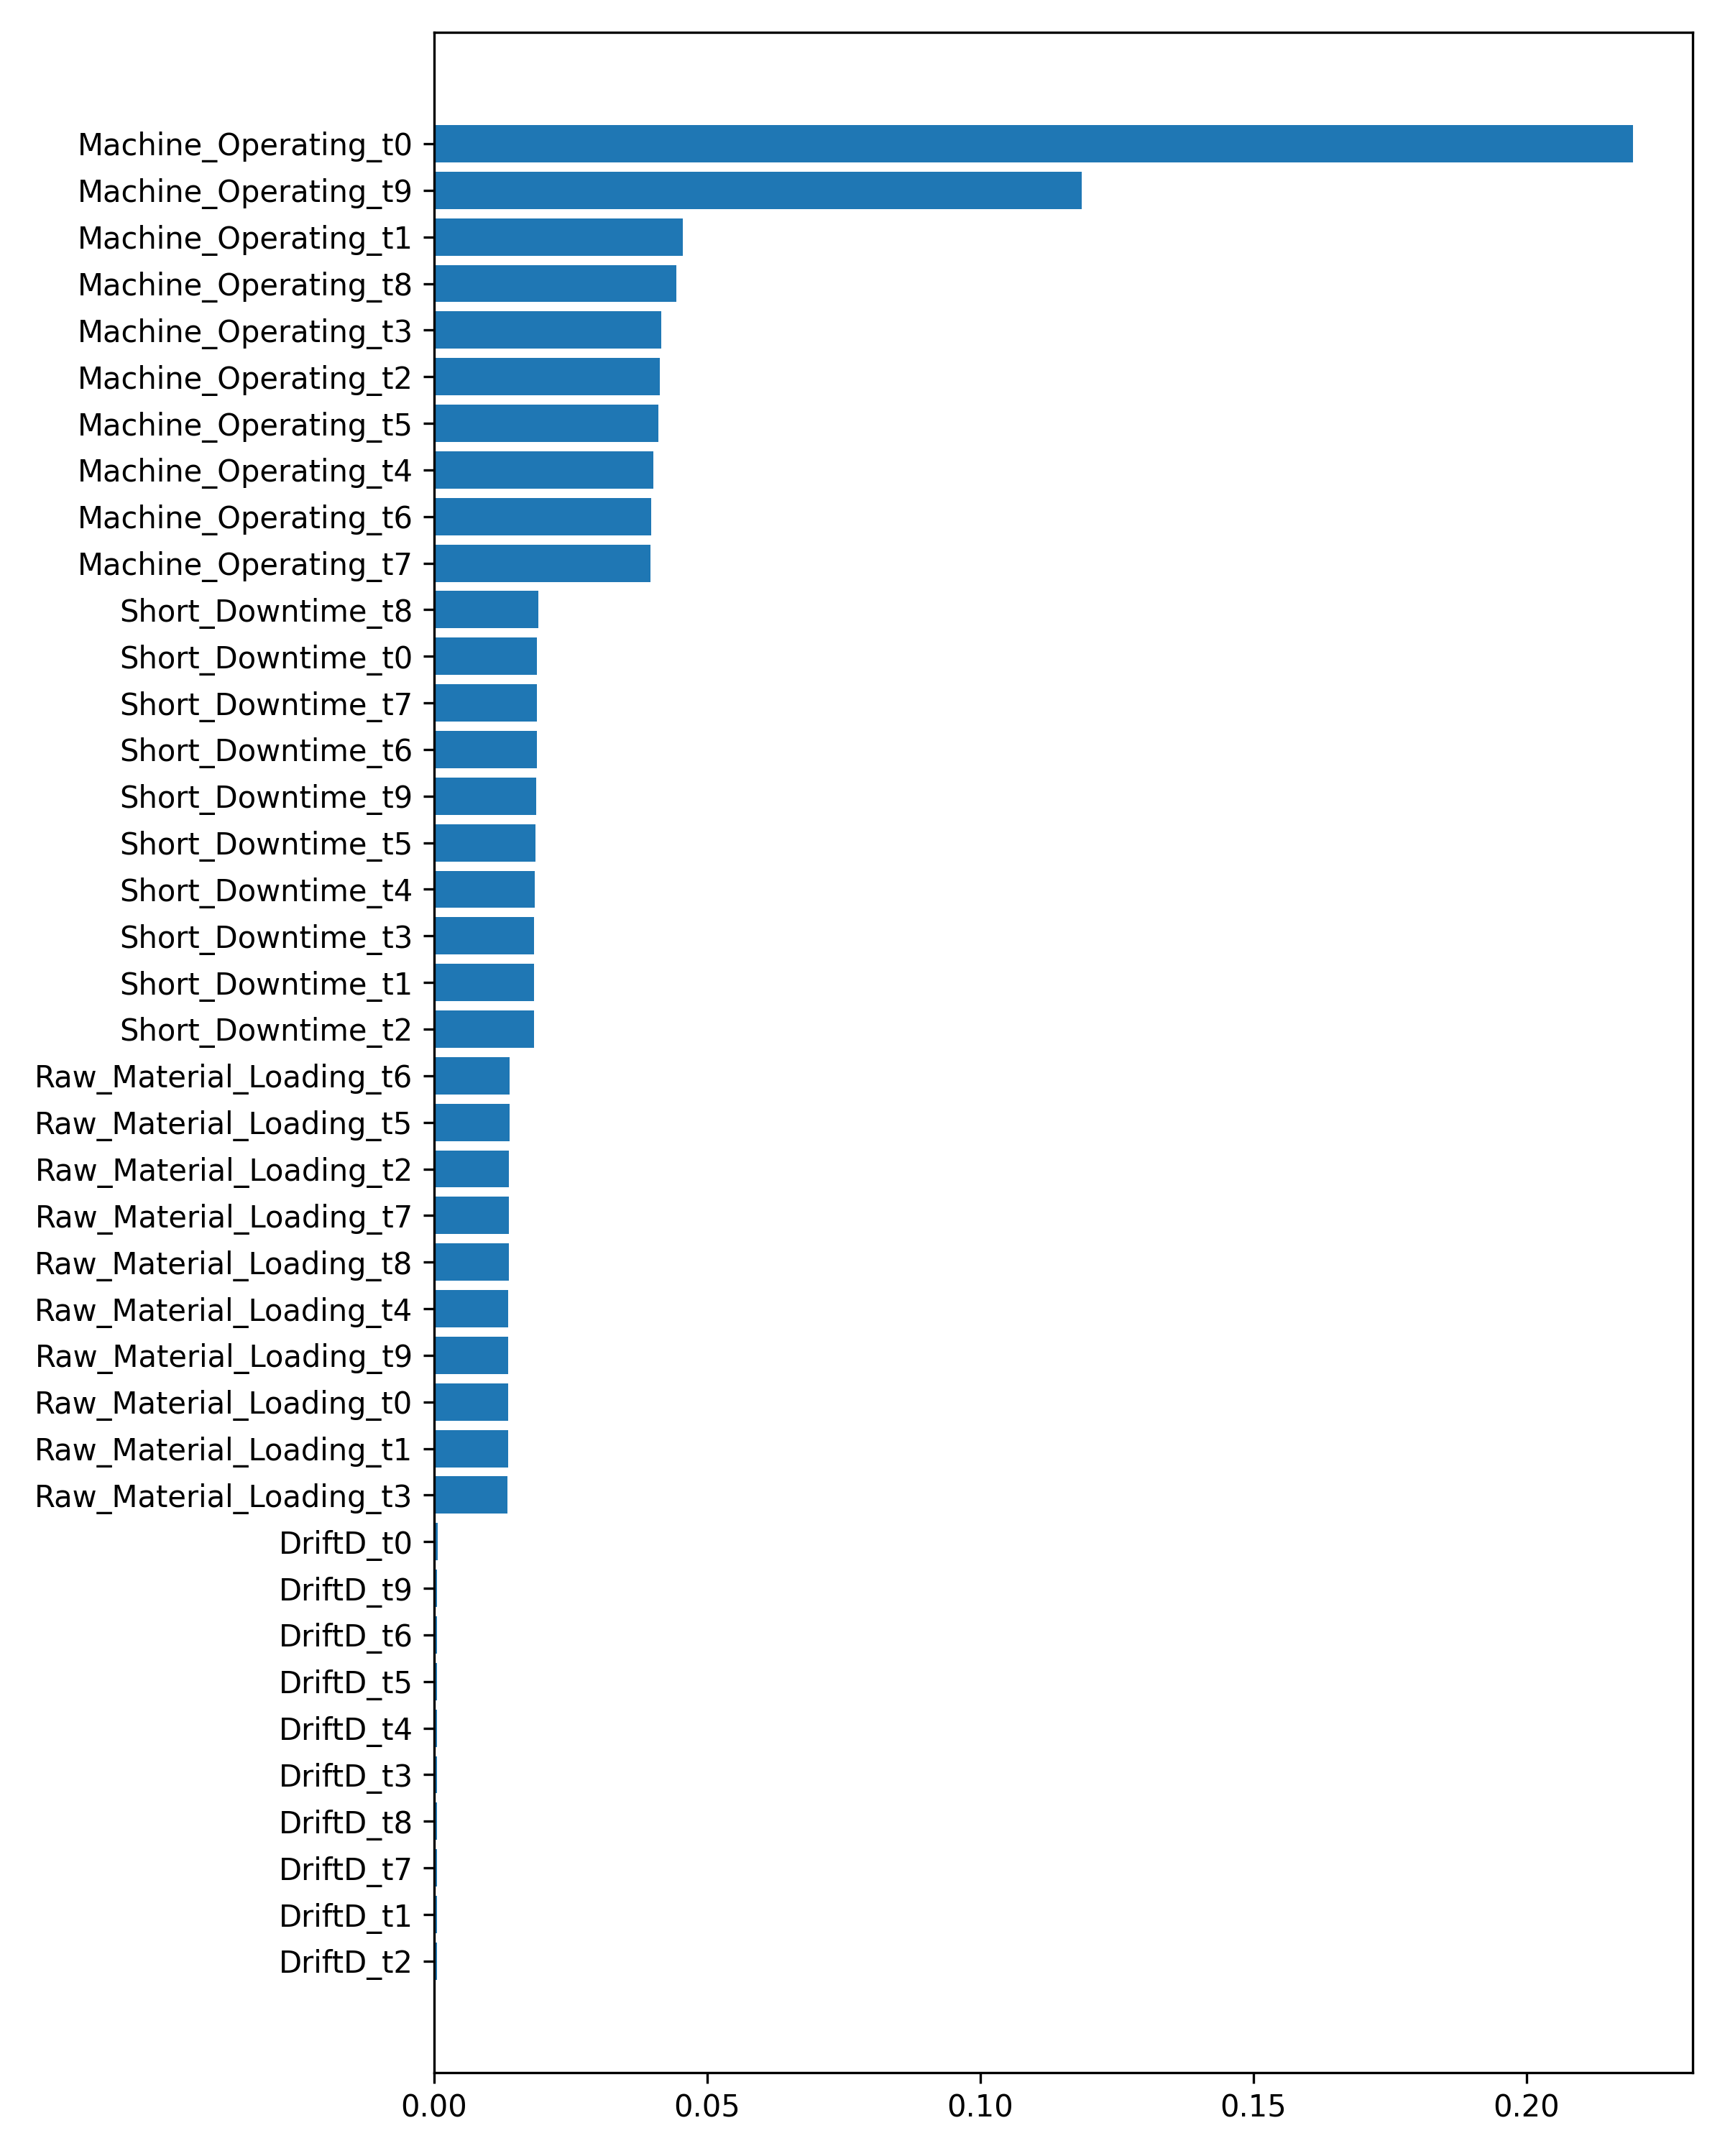

The file beside this chart, header and first rows:
Feature; Importance
Machine_Operating_t0; 0.2194
Machine_Operating_t9; 0.1186
Machine_Operating_t1; 0.04554
Machine_Operating_t8; 0.04434
Machine_Operating_t3; 0.04159
Machine_Operating_t2; 0.04138
Machine_Operating_t5; 0.04103
Machine_Operating_t4; 0.04013
Machine_Operating_t6; 0.03972
Machine_Operating_t7; 0.03959
Short_Downtime_t8; 0.01909
Short_Downtime_t0; 0.0189
Short_Downtime_t7; 0.01887
Short_Downtime_t6; 0.01882
Short_Downtime_t9; 0.01873
Short_Downtime_t5; 0.01859
Short_Downtime_t4; 0.01847
Short_Downtime_t3; 0.0184
Short_Downtime_t1; 0.01837
Short_Downtime_t2; 0.01836
Raw_Material_Loading_t6; 0.01387
Raw_Material_Loading_t5; 0.01385
Raw_Material_Loading_t2; 0.01379
Raw_Material_Loading_t7; 0.0137
Raw_Material_Loading_t8; 0.01368
Raw_Material_Loading_t4; 0.01359
Raw_Material_Loading_t9; 0.01358
Raw_Material_Loading_t0; 0.01355
Raw_Material_Loading_t1; 0.01354
Raw_Material_Loading_t3; 0.01347
DriftD_t0; 0.0006494
DriftD_t9; 0.0006334
DriftD_t6; 0.0005252
DriftD_t5; 0.0005251
DriftD_t4; 0.0005248
DriftD_t3; 0.0005236
DriftD_t8; 0.0005177
DriftD_t7; 0.0005158
DriftD_t1; 0.0005124
DriftD_t2; 0.0005092
